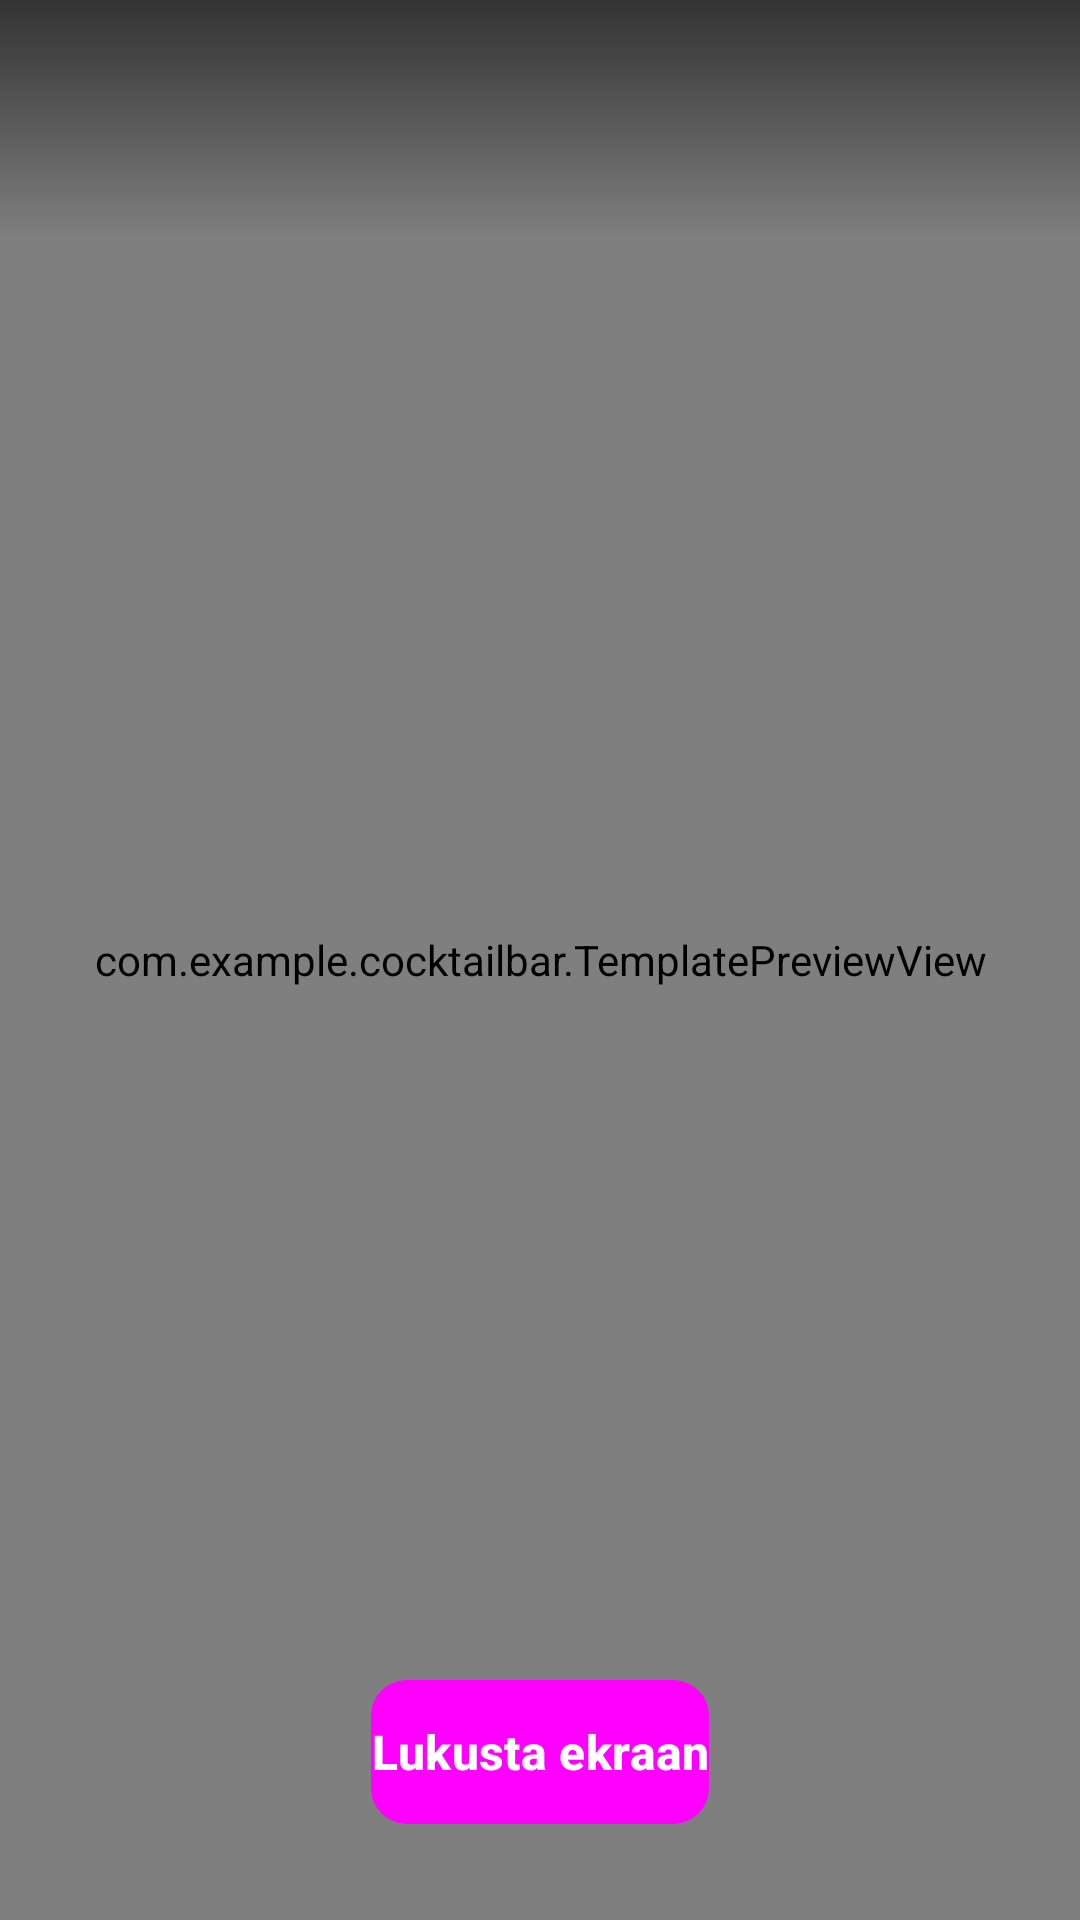

Layout XML and referenced resources for this Android screen:
<!-- AndroidManifest.xml: application theme Theme.CocktailBar -->
<!-- res/layout/activity_template_display.xml -->
<?xml version="1.0" encoding="utf-8"?>
<FrameLayout
    xmlns:android="http://schemas.android.com/apk/res/android"
    xmlns:app="http://schemas.android.com/apk/res-auto"
    android:layout_width="match_parent"
    android:layout_height="match_parent"
    android:background="#000000">

    
    <com.example.cocktailbar.TemplatePreviewView
        android:id="@+id/previewView"
        android:layout_width="match_parent"
        android:layout_height="match_parent" />

    
    <LinearLayout
        android:id="@+id/topBar"
        android:layout_width="match_parent"
        android:layout_height="wrap_content"
        android:orientation="horizontal"
        android:gravity="center_vertical"
        android:padding="@dimen/spacing_md"
        android:background="@drawable/bg_gradient_top">

        <ImageButton
            android:id="@+id/btnBack"
            android:layout_width="@dimen/icon_button_size"
            android:layout_height="@dimen/icon_button_size"
            android:background="@drawable/bg_button_circle_dark"
            android:src="@drawable/ic_back_white"
            android:scaleType="centerInside"
            android:contentDescription="@string/cancel" />

        <TextView
            android:id="@+id/tvTitle"
            android:layout_width="0dp"
            android:layout_height="wrap_content"
            android:layout_weight="1"
            android:layout_marginHorizontal="@dimen/spacing_md"
            android:textSize="18sp"
            android:textStyle="bold"
            android:textColor="@color/white"
            android:gravity="center"
            android:shadowColor="#80000000"
            android:shadowRadius="4"
            android:shadowDx="1"
            android:shadowDy="1" />

        <View
            android:layout_width="@dimen/icon_button_size"
            android:layout_height="@dimen/icon_button_size" />

    </LinearLayout>

    
    <Button
        android:id="@+id/btnLock"
        style="@style/Widget.CocktailBar.Button.Primary"
        android:layout_width="wrap_content"
        android:layout_height="48dp"
        android:layout_gravity="bottom|center_horizontal"
        android:layout_marginBottom="@dimen/spacing_xl"
        android:paddingHorizontal="@dimen/spacing_xl"
        android:text="@string/lock_screen"
        android:textColor="@color/white" />

    
    <ImageButton
        android:id="@+id/btnUnlock"
        android:layout_width="48dp"
        android:layout_height="48dp"
        android:layout_gravity="top|end"
        android:layout_margin="@dimen/spacing_md"
        android:background="@drawable/bg_button_circle_dark"
        android:src="@drawable/ic_unlock"
        android:scaleType="centerInside"
        android:alpha="0.7"
        android:visibility="gone"
        android:contentDescription="@string/unlock" />

    
    <ProgressBar
        android:id="@+id/progressBar"
        android:layout_width="wrap_content"
        android:layout_height="wrap_content"
        android:layout_gravity="center"
        android:visibility="gone" />

</FrameLayout>
<!-- resources referenced by this layout -->
<resources>
  <color name="white">#FFFFFFFF</color>
  <dimen name="icon_button_size">48dp</dimen>
  <dimen name="spacing_md">16dp</dimen>
  <dimen name="spacing_xl">32dp</dimen>
  <!-- drawable bg_gradient_top (drawable) -->
  <?xml version="1.0" encoding="utf-8"?>
  <shape xmlns:android="http://schemas.android.com/apk/res/android"
      android:shape="rectangle">
      <gradient
          android:type="linear"
          android:angle="270"
          android:startColor="#99000000"
          android:endColor="#00000000" />
  </shape>
  <!-- drawable ic_unlock (drawable) -->
  <?xml version="1.0" encoding="utf-8"?>
  <vector xmlns:android="http://schemas.android.com/apk/res/android"
      android:width="24dp"
      android:height="24dp"
      android:viewportWidth="24"
      android:viewportHeight="24">
      <path
          android:fillColor="#FFFFFF"
          android:pathData="M12,17c1.1,0 2,-0.9 2,-2s-0.9,-2 -2,-2 -2,0.9 -2,2 0.9,2 2,2zM18,8h-1V6c0,-2.76 -2.24,-5 -5,-5S7,3.24 7,6h1.9c0,-1.71 1.39,-3.1 3.1,-3.1 1.71,0 3.1,1.39 3.1,3.1v2H6c-1.1,0 -2,0.9 -2,2v10c0,1.1 0.9,2 2,2h12c1.1,0 2,-0.9 2,-2V10c0,-1.1 -0.9,-2 -2,-2zM18,20H6V10h12v10z"/>
  </vector>
  <string name="cancel">Tühista</string>
  <string name="lock_screen">Lukusta ekraan</string>
  <string name="unlock">Ava lukustus</string>
  <style name="Widget.CocktailBar.Button.Primary" parent="Widget.Material3.Button">
          <item name="android:background">@drawable/bg_button_primary</item>
          <item name="android:textColor">@color/text_on_orange</item>
          <item name="android:textSize">16sp</item>
          <item name="android:textStyle">bold</item>
          <item name="android:textAllCaps">false</item>
          <item name="android:gravity">center</item>
          <item name="android:minHeight">0dp</item>
          <item name="android:minWidth">0dp</item>
          <item name="android:padding">0dp</item>
          <item name="android:insetTop">0dp</item>
          <item name="android:insetBottom">0dp</item>
      </style>
  <style name="Theme.CocktailBar" parent="Theme.Material3.DayNight.NoActionBar">
          <item name="colorPrimary">@color/orange_primary</item>
          <item name="colorPrimaryDark">@color/orange_dark</item>
          <item name="colorAccent">@color/orange_primary</item>
          <item name="android:statusBarColor">@color/orange_primary</item>
          <item name="android:windowBackground">@color/background_primary</item>
      </style>
  <!-- drawable bg_button_primary (drawable) -->
  <?xml version="1.0" encoding="utf-8"?>
  <ripple xmlns:android="http://schemas.android.com/apk/res/android"
      android:color="@color/orange_dark">
      <item>
          <shape android:shape="rectangle">
              <solid android:color="@color/orange_primary" />
              <corners android:radius="12dp" />
          </shape>
      </item>
  </ripple>
  <color name="text_on_orange">#FFFFFFFF</color>
  <color name="orange_primary">#FFFF6B35</color>
  <color name="orange_dark">#FFE55A2B</color>
  <color name="background_primary">#FFFFFFFF</color>
</resources>
